The GitHub repository sphieu01/fruit-classifier-ver-2 contains a labelled image folder "dataset" with 3 categories: apple, banana, orange. Examples follow, each with its label.

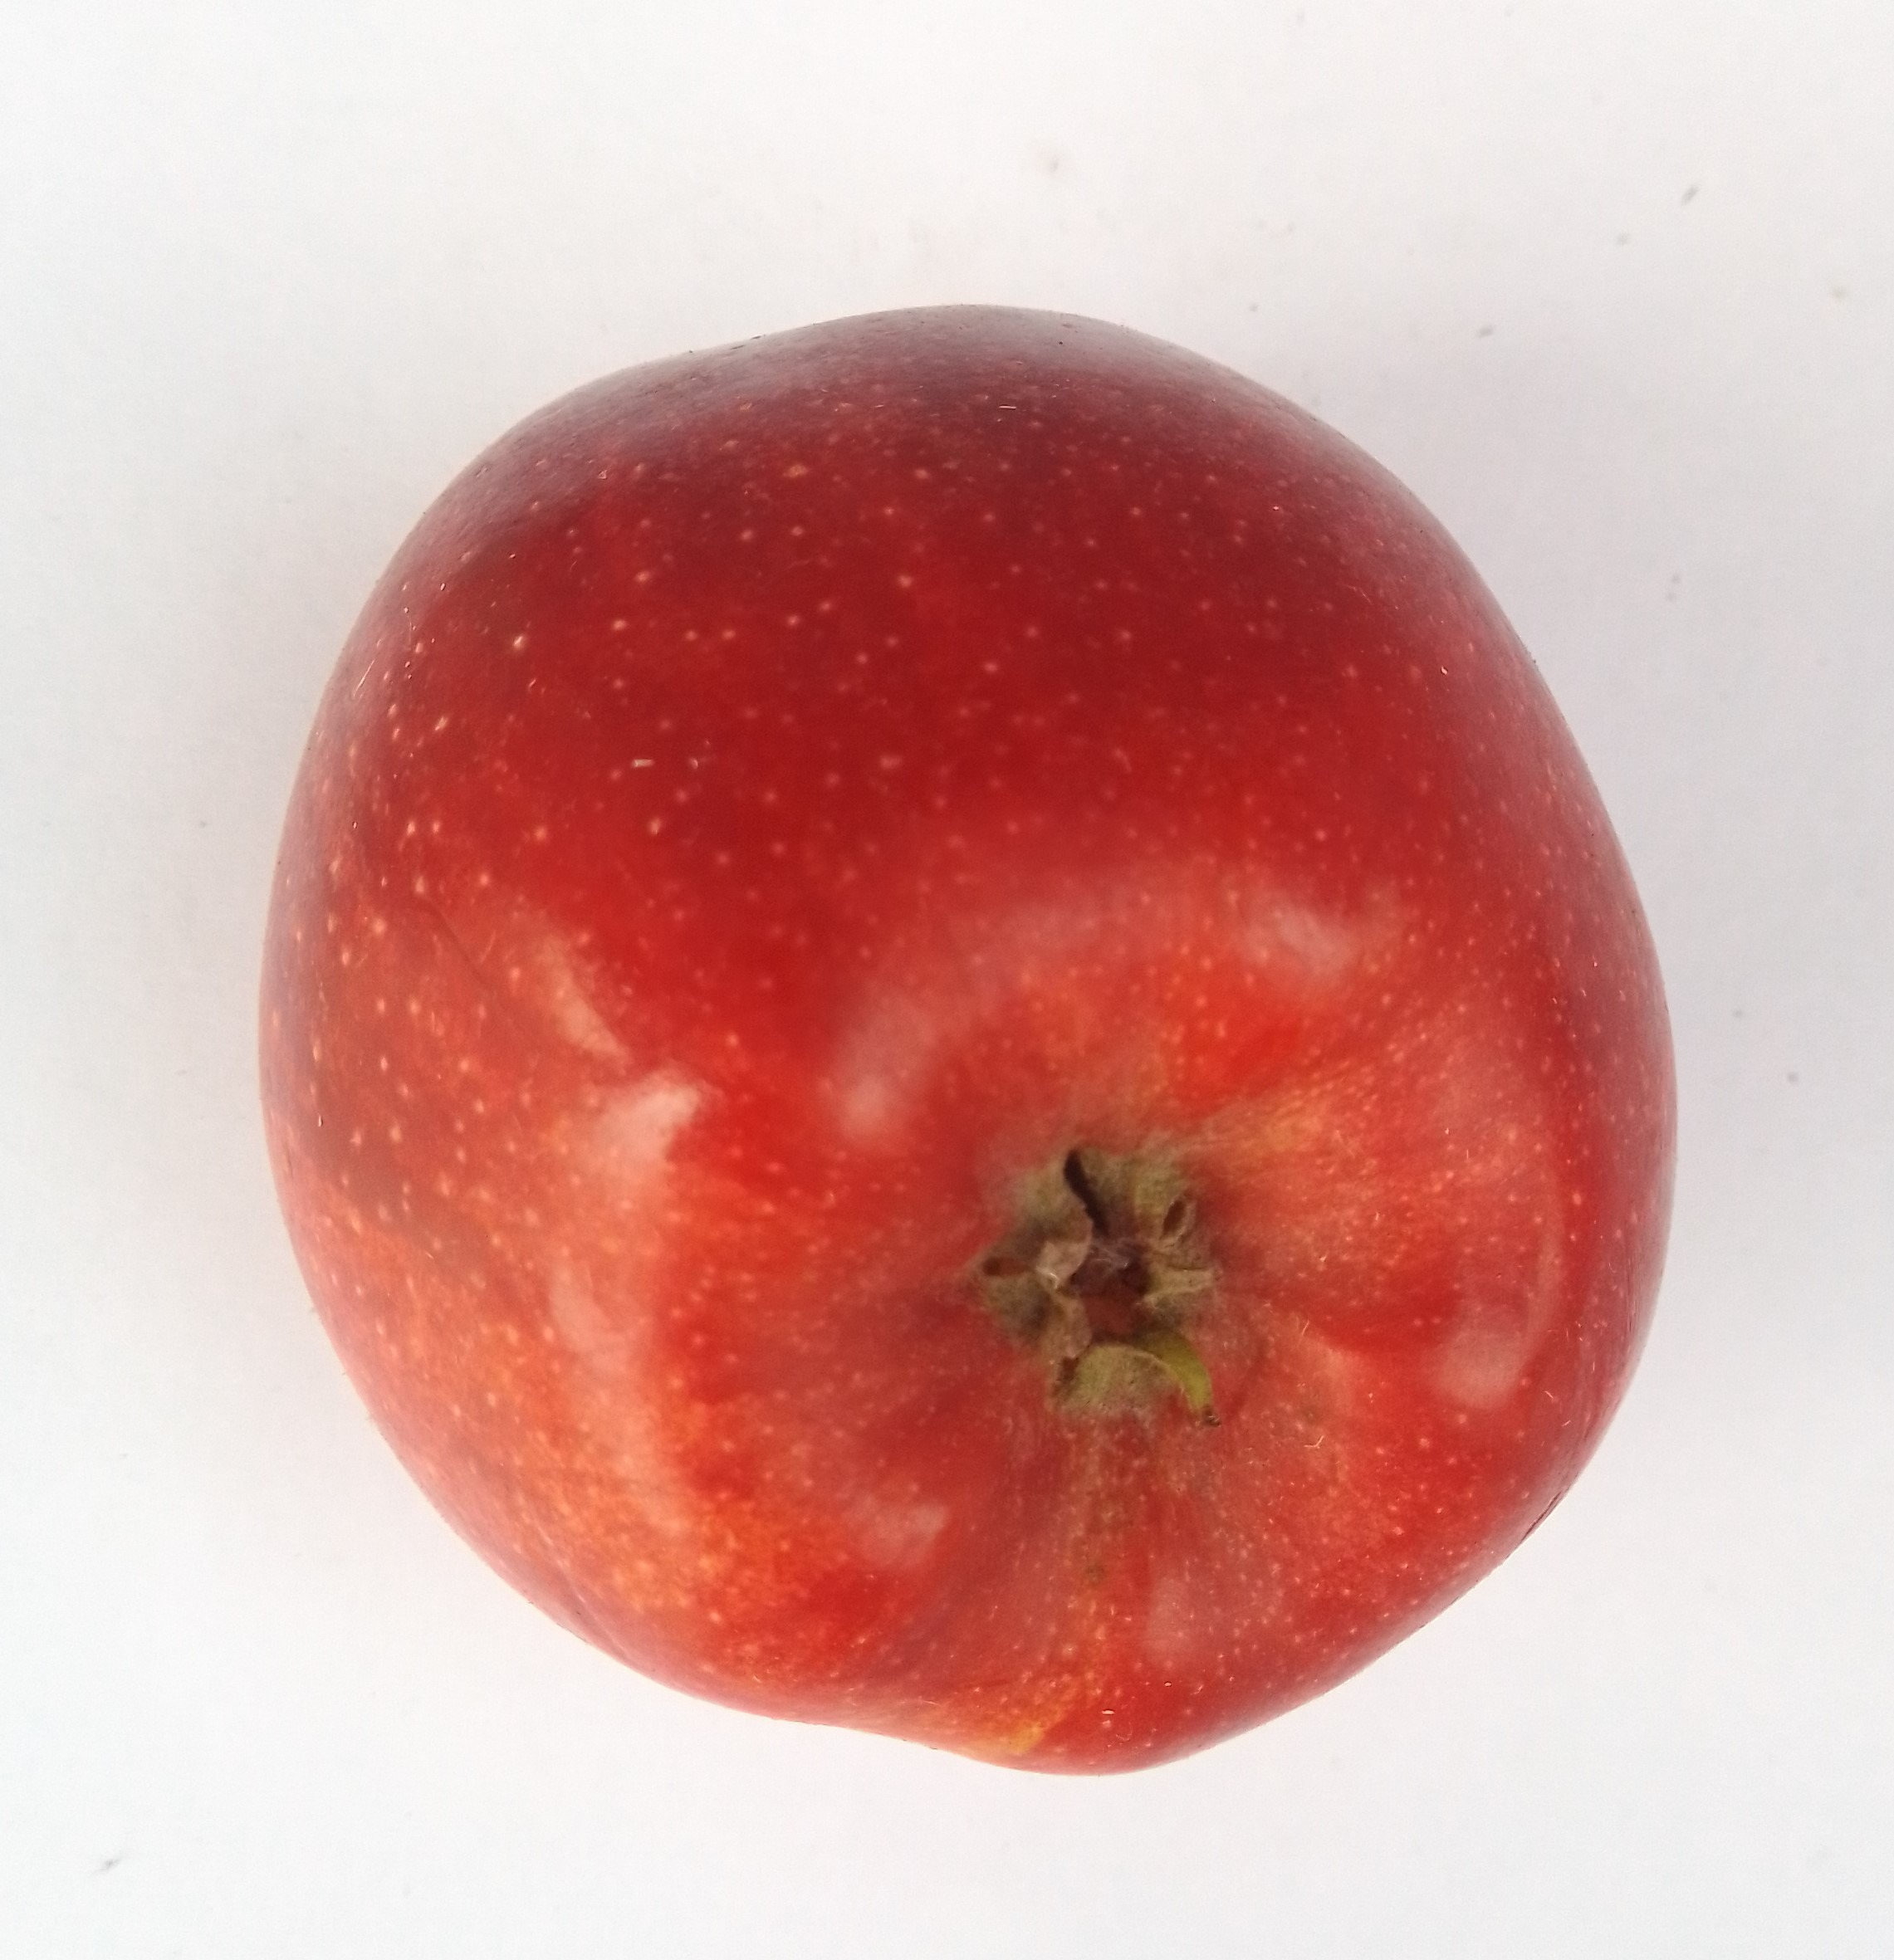
Label: apple

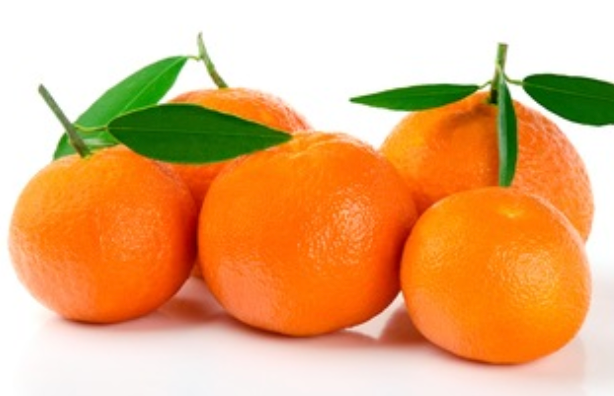
Label: orange

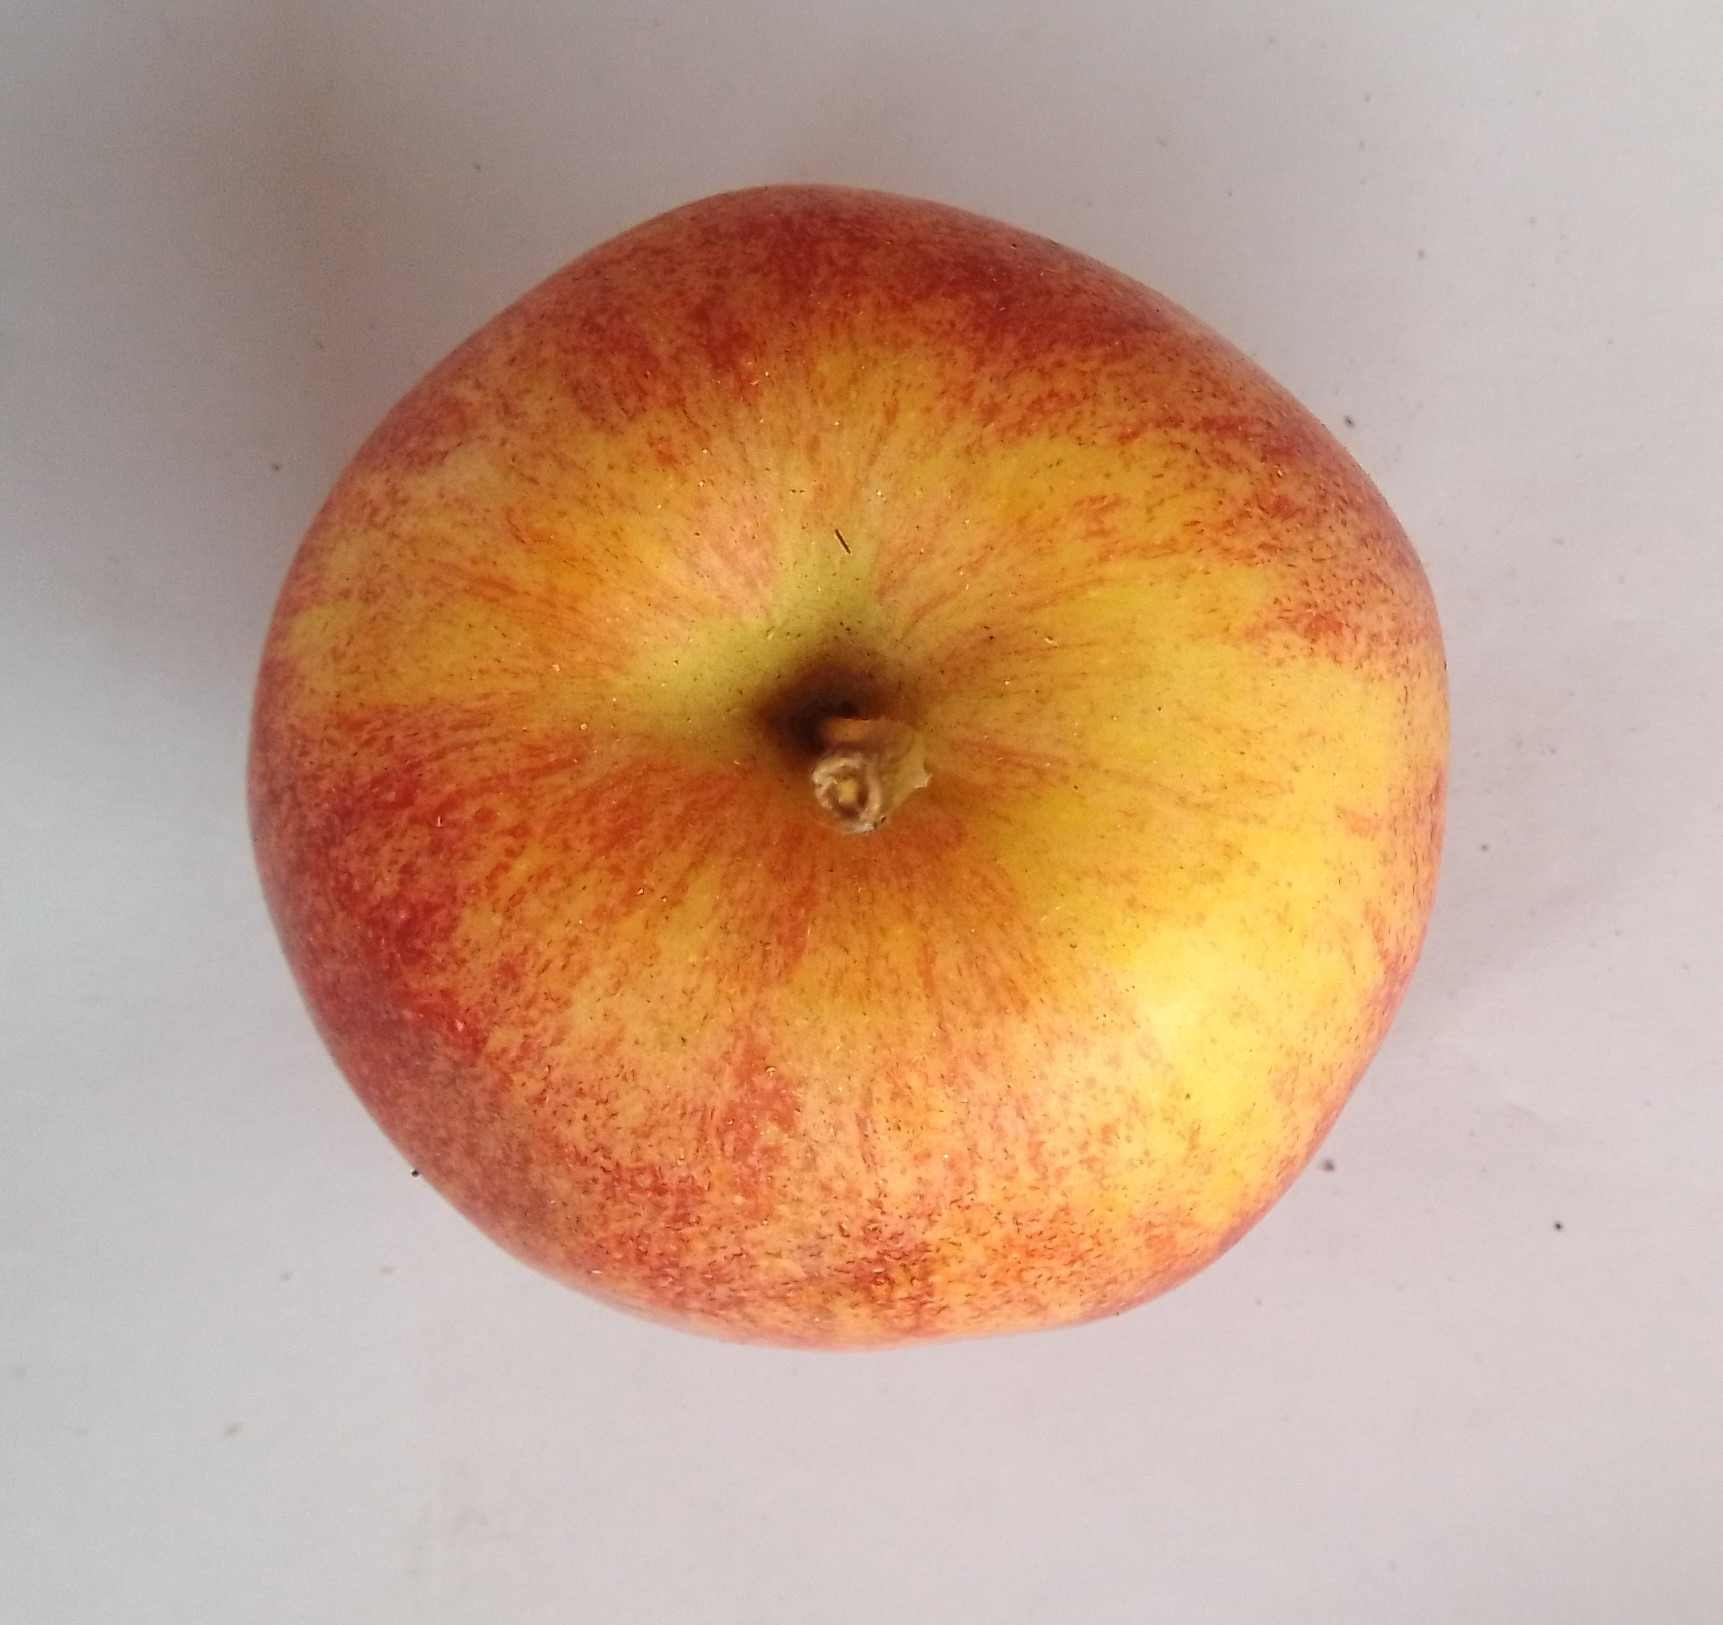
Label: apple

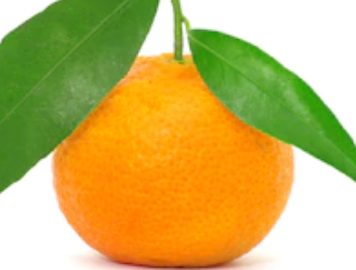
Label: orange

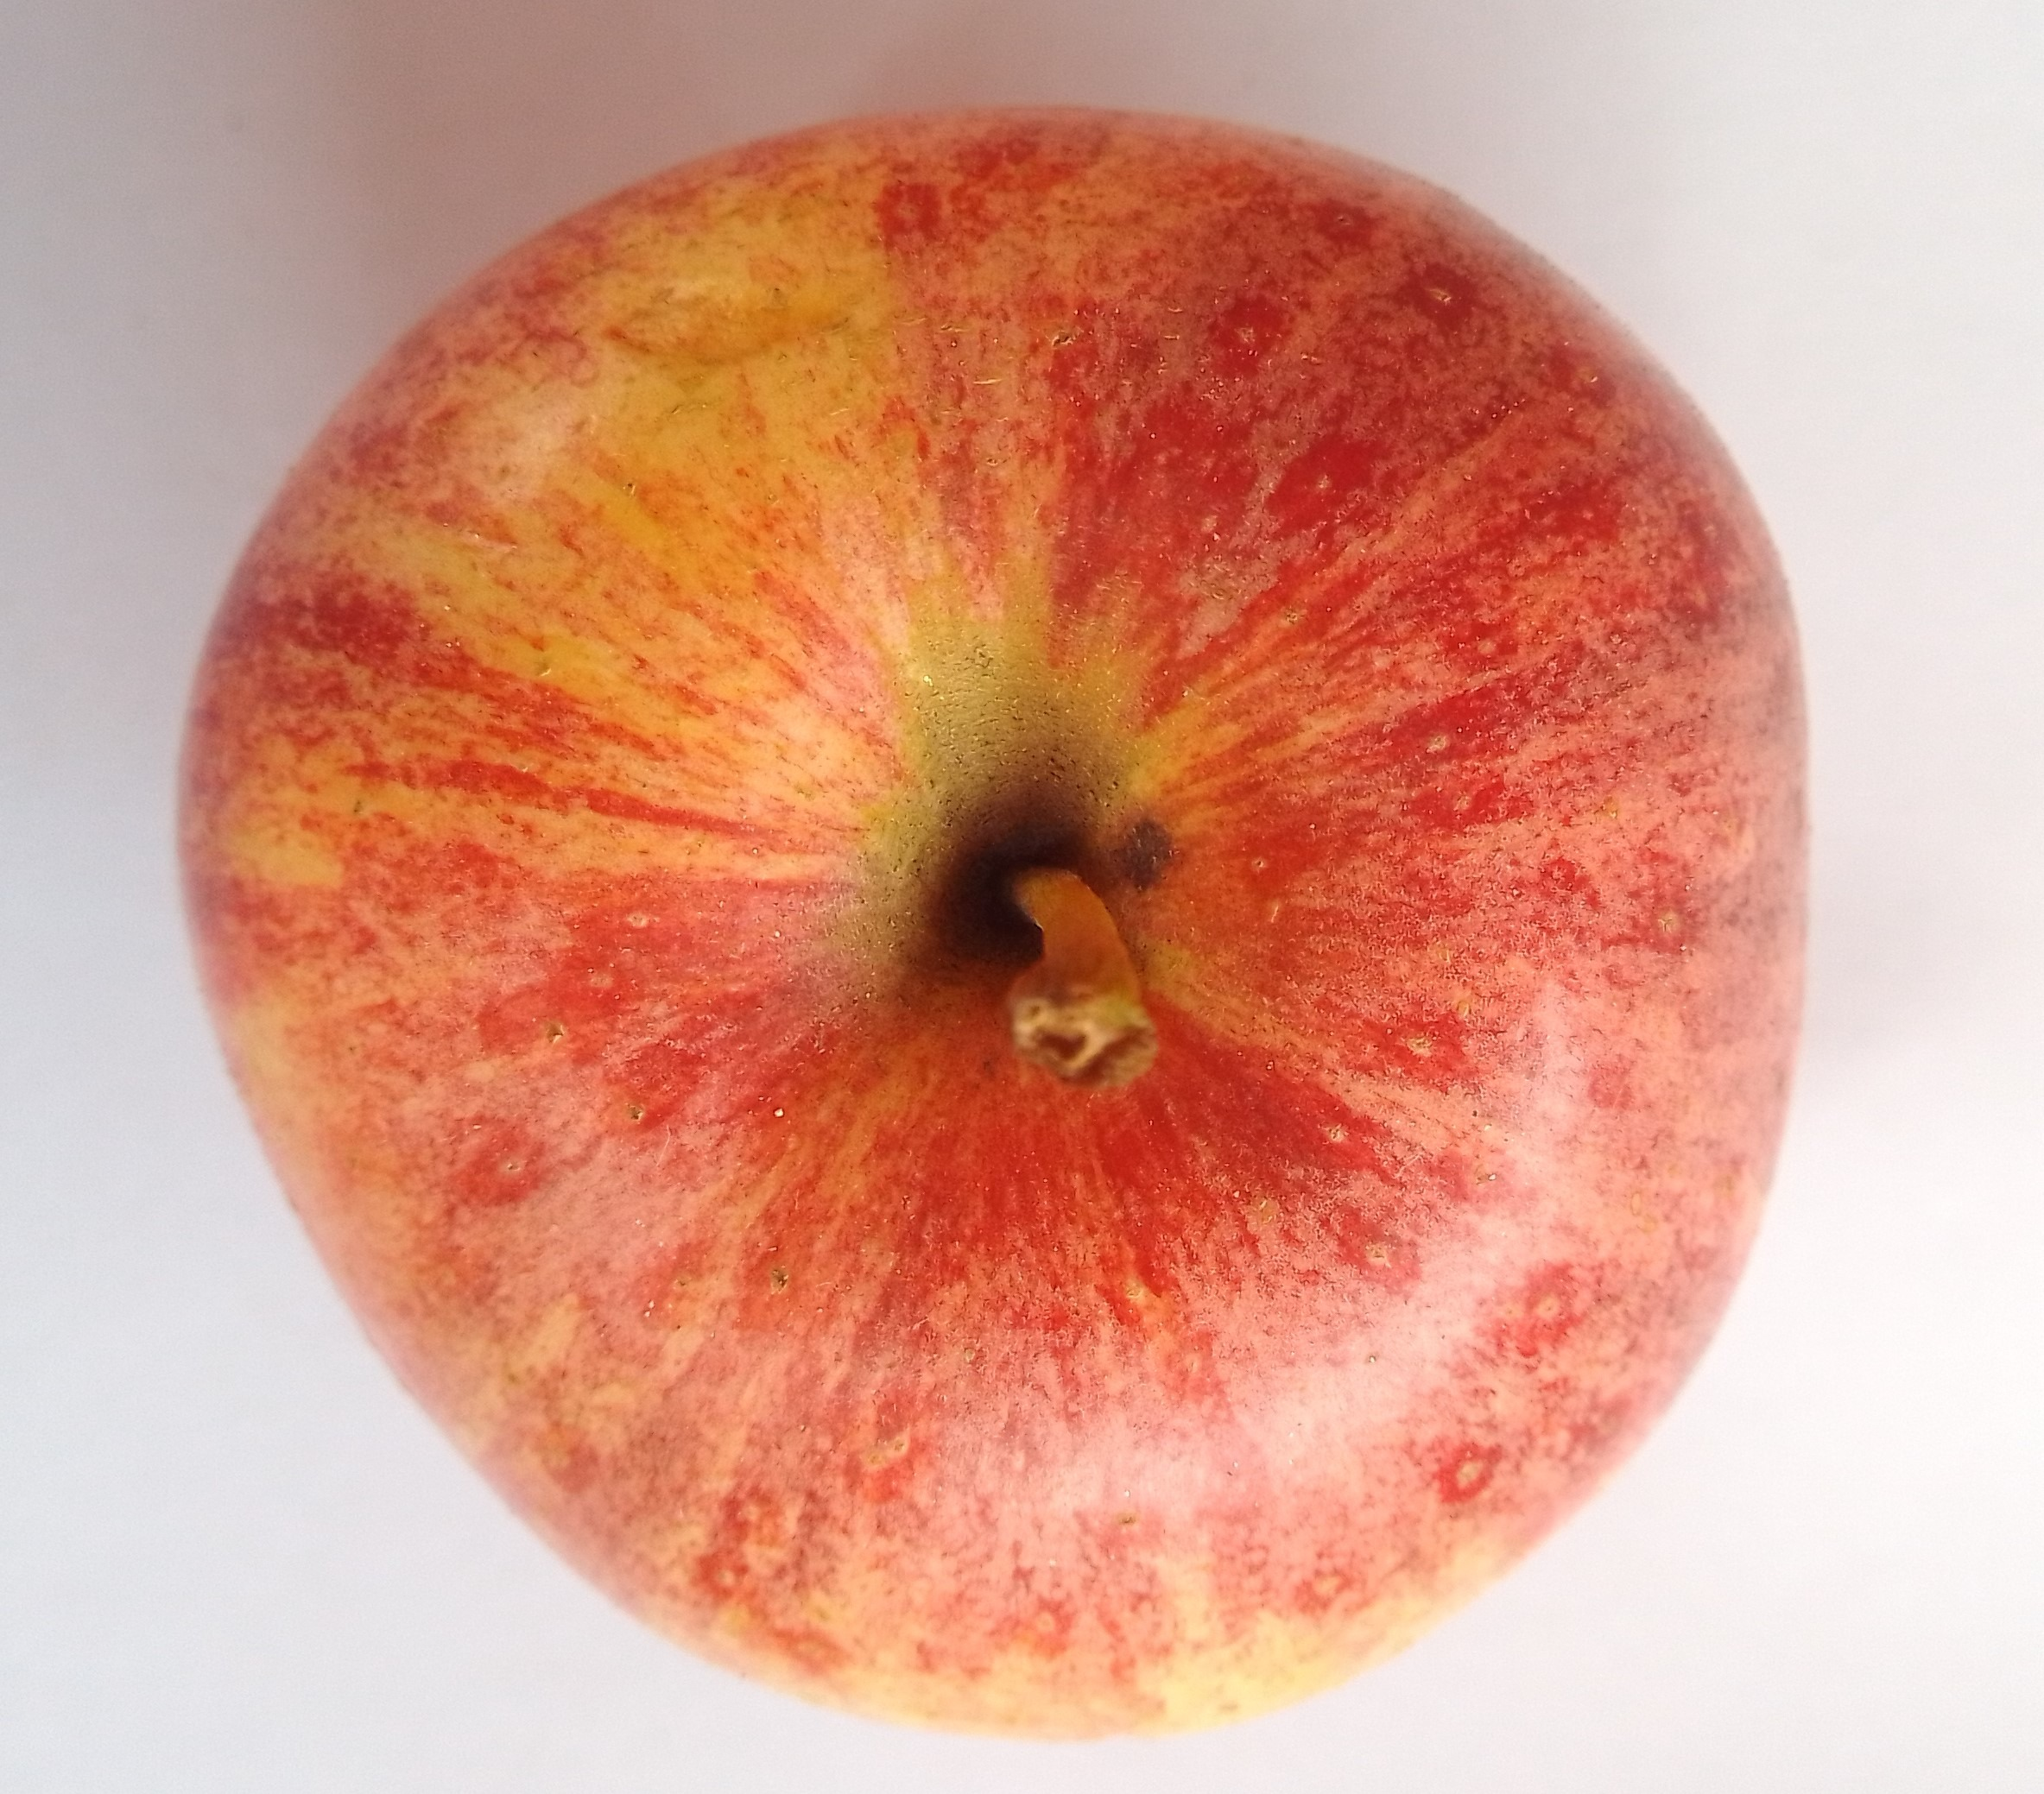
Label: apple

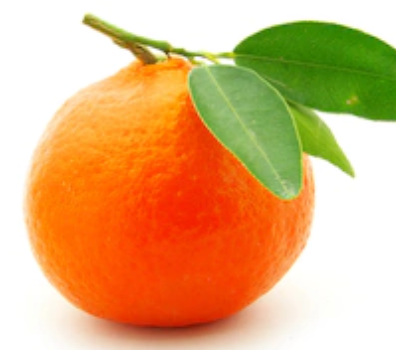
Label: orange
